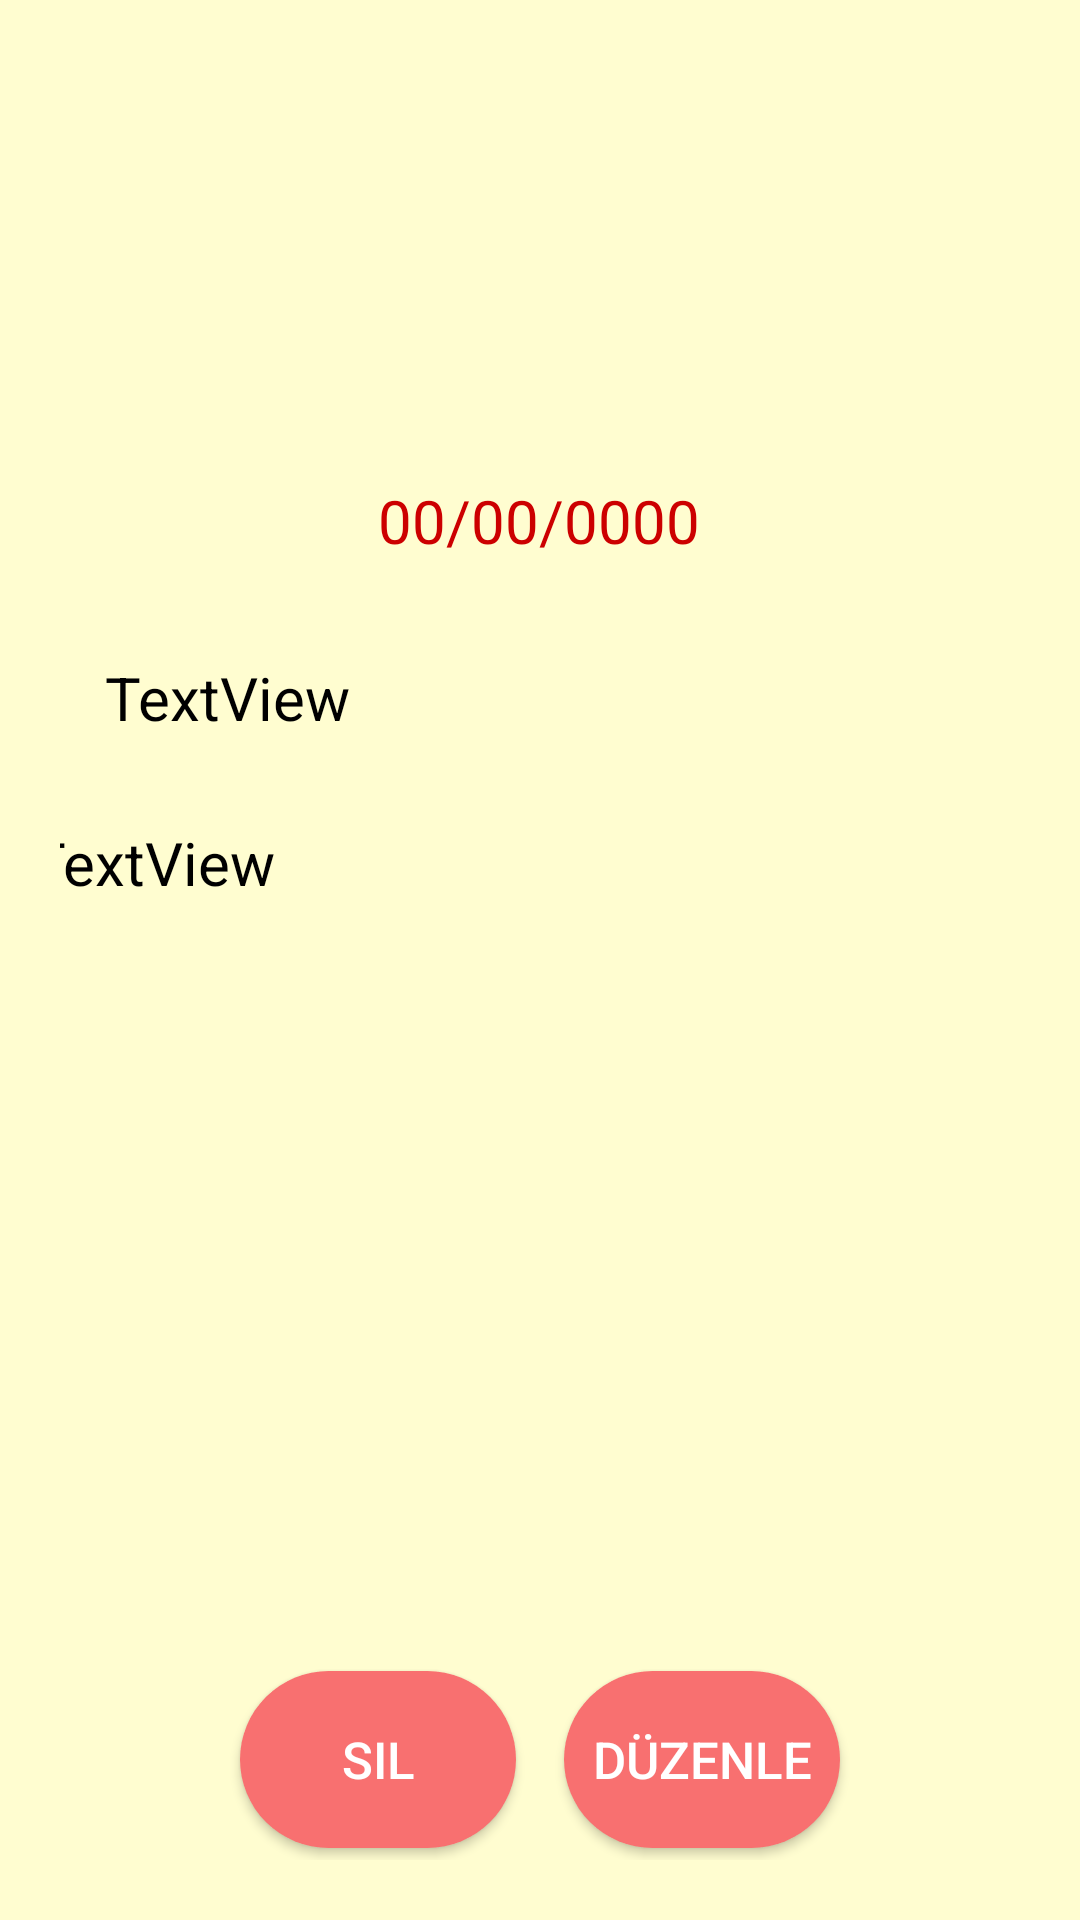

Write the Android layout XML for this screen, with the resource values it uses.
<!-- AndroidManifest.xml: application theme Theme.GunoDiaryApp -->
<!-- res/layout/activity_gorevlerim_detay.xml -->
<?xml version="1.0" encoding="utf-8"?>
<androidx.constraintlayout.widget.ConstraintLayout xmlns:android="http://schemas.android.com/apk/res/android"
    xmlns:app="http://schemas.android.com/apk/res-auto"
    xmlns:tools="http://schemas.android.com/tools"
    android:layout_width="match_parent"
    android:layout_height="match_parent"
    android:padding="20dp"
    android:background="@color/constraintgirisrenk"
    tools:context=".GorevlerimDetay">


    <Button
        android:id="@+id/btnGorevlerimDetayKapat"
        android:layout_width="47dp"
        android:layout_height="44dp"
        android:layout_marginTop="4dp"
        android:background="@drawable/exit_icon"
        android:backgroundTint="#DC3347"
        app:layout_constraintEnd_toEndOf="parent"
        app:layout_constraintHorizontal_bias="0.0"
        app:layout_constraintStart_toStartOf="parent"
        app:layout_constraintTop_toTopOf="parent" />

    <TextView
        android:id="@+id/detayTextTarih"
        android:layout_width="wrap_content"
        android:layout_height="wrap_content"
        android:layout_marginTop="140dp"
        android:text="00/00/0000"
        android:textColor="@android:color/holo_red_dark"
        android:textSize="20sp"
        app:layout_constraintEnd_toEndOf="parent"
        app:layout_constraintHorizontal_bias="0.498"
        app:layout_constraintStart_toStartOf="parent"
        app:layout_constraintTop_toTopOf="parent" />

    <TextView
        android:id="@+id/detayTextBaslik"
        android:layout_width="0dp"
        android:layout_height="39dp"
        android:layout_marginTop="32dp"
        android:text="TextView"
        android:textColor="@color/black"
        android:paddingHorizontal="15dp"
        android:textSize="20dp"
        app:layout_constraintEnd_toEndOf="parent"
        app:layout_constraintHorizontal_bias="0.0"
        app:layout_constraintStart_toStartOf="parent"
        app:layout_constraintTop_toBottomOf="@+id/detayTextTarih" />

    <TextView
        android:id="@+id/detayTextAciklama"
        android:layout_width="371dp"
        android:layout_height="151dp"
        android:layout_marginTop="16dp"
        android:paddingHorizontal="15dp"
        android:text="TextView"
        android:textColor="@color/black"
        android:textSize="20dp"
        app:layout_constraintEnd_toEndOf="parent"
        app:layout_constraintStart_toStartOf="parent"
        app:layout_constraintTop_toBottomOf="@+id/detayTextBaslik" />

    <Button
        android:id="@+id/detayDuzenle"
        android:layout_width="0dp"
        android:layout_height="59dp"
        android:layout_marginStart="8dp"
        android:layout_marginTop="132dp"
        android:layout_marginEnd="60dp"
        android:text="Düzenle"
        android:textSize="17dp"
        android:textColor="@color/white"
        android:background="@drawable/bgbuton2"
        app:layout_constraintBottom_toBottomOf="parent"
        app:layout_constraintEnd_toEndOf="parent"
        app:layout_constraintStart_toEndOf="@+id/detaySilButon"
        app:layout_constraintTop_toBottomOf="@+id/detayTextAciklama"
        app:layout_constraintVertical_bias="0.0" />

    <Button
        android:id="@+id/detaySilButon"
        android:layout_width="0dp"
        android:layout_height="59dp"
        android:layout_marginStart="60dp"
        android:layout_marginTop="132dp"
        android:layout_marginEnd="8dp"
        android:text="Sil"
        android:textSize="17dp"
        android:textColor="@color/white"
        android:background="@drawable/bgbuton2"
        app:layout_constraintBottom_toBottomOf="parent"
        app:layout_constraintEnd_toStartOf="@+id/detayDuzenle"
        app:layout_constraintStart_toStartOf="parent"
        app:layout_constraintTop_toBottomOf="@+id/detayTextAciklama"
        app:layout_constraintVertical_bias="0.0" />
</androidx.constraintlayout.widget.ConstraintLayout>
<!-- resources referenced by this layout -->
<resources>
  <color name="black">#FF000000</color>
  <color name="constraintgirisrenk">#FFFDD0</color>
  <color name="white">#FFFFFFFF</color>
  <!-- drawable bgbuton2 (drawable) -->
  <?xml version="1.0" encoding="utf-8"?>
  <shape xmlns:android="http://schemas.android.com/apk/res/android"
      android:shape="rectangle">
          <corners
              android:radius="30dp"
          />
          <solid
              android:color="@color/Pbutonbg2"
          />
          <size
              android:width="332dp"
              android:height="67dp"
          />
  </shape>
  <style name="Theme.GunoDiaryApp" parent="Theme.AppCompat.Light.NoActionBar">
  
      </style>
  <color name="Pbutonbg2">#F87070</color>
</resources>
